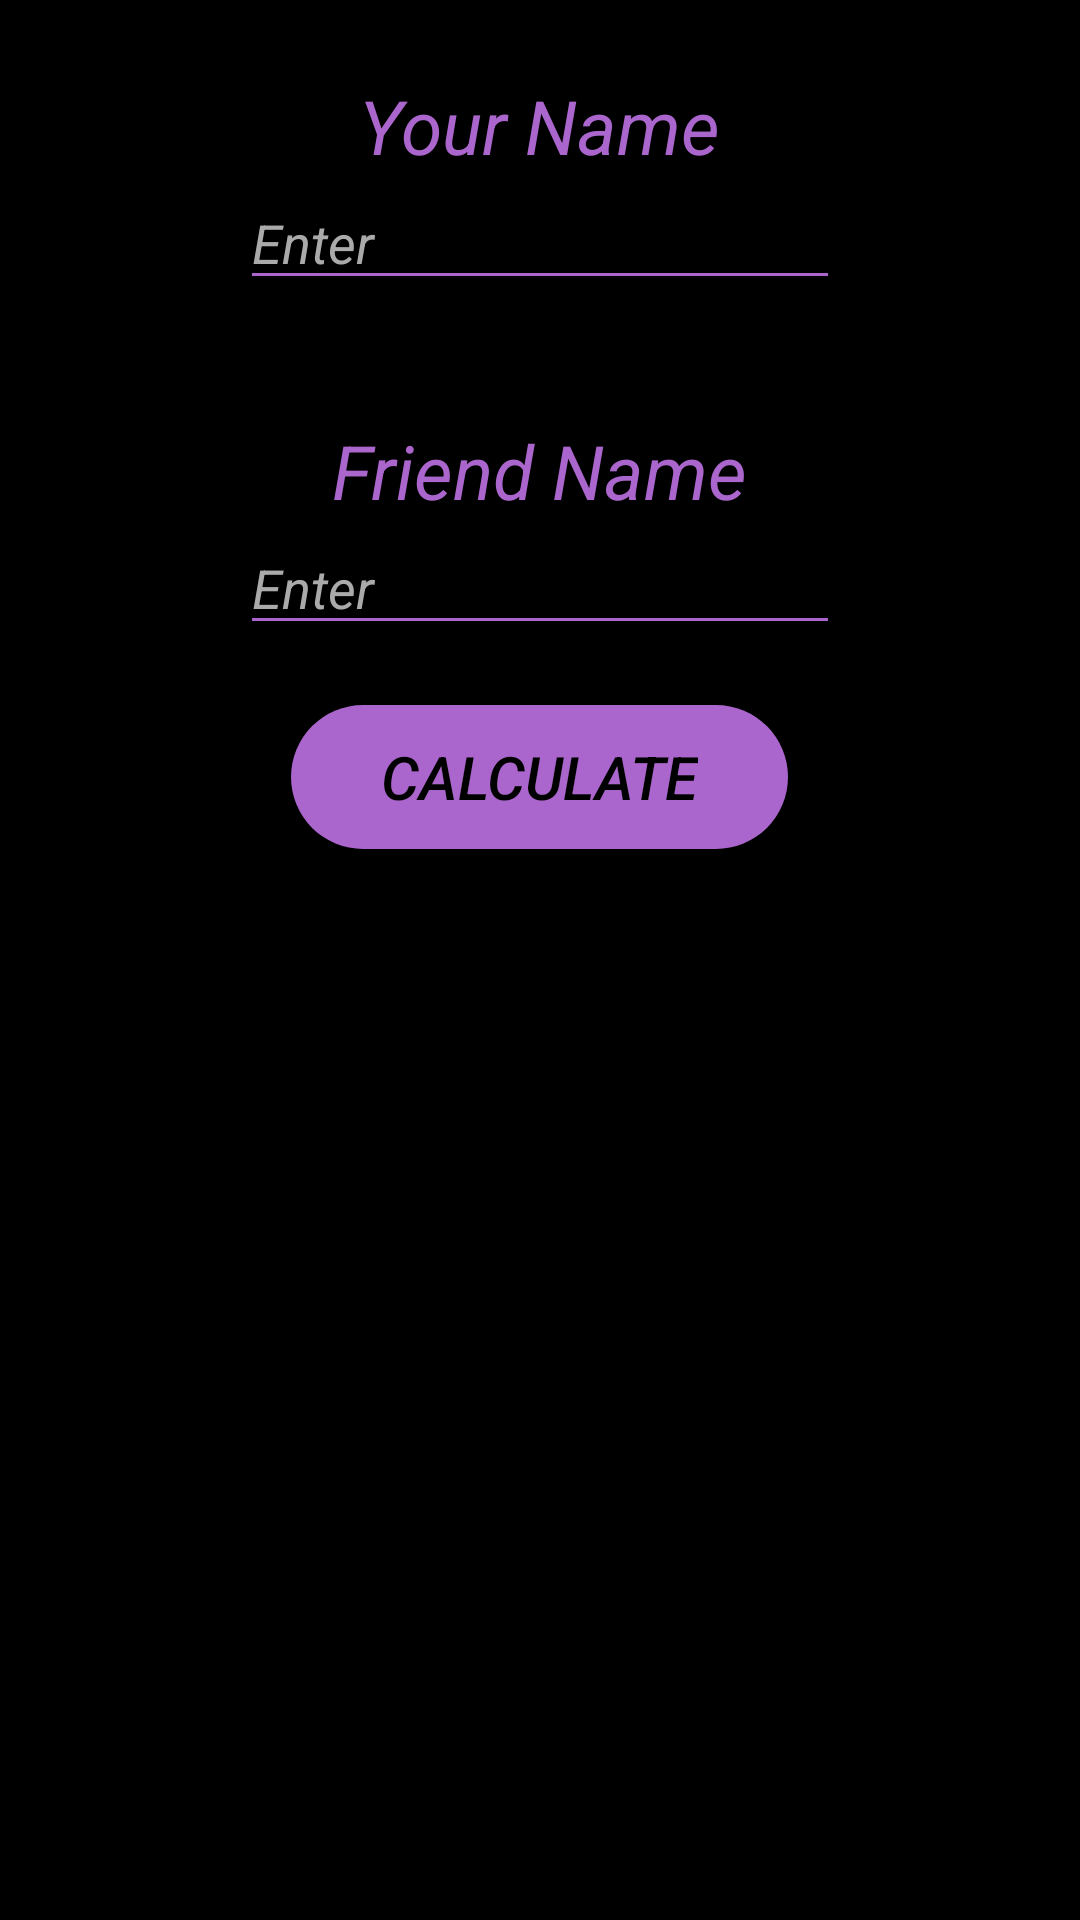

Android layout source for this screen:
<!-- AndroidManifest.xml: application theme AppTheme -->
<!-- res/layout/activity_main.xml -->
<?xml version="1.0" encoding="utf-8"?>
<RelativeLayout xmlns:android="http://schemas.android.com/apk/res/android"
    android:layout_width="match_parent"
    android:layout_height="match_parent"
    android:background="@android:color/black">
    <TextView
        android:id="@+id/name1"
        android:layout_width="wrap_content"
        android:layout_height="wrap_content"
        android:text="Your Name"
        android:textStyle="italic"
        android:layout_marginTop="25dp"
        android:textSize="25dp"
        android:layout_centerHorizontal="true"
        android:textColor="@android:color/holo_purple"
        />
    <EditText
        android:id="@+id/input1"
        android:layout_width="200dp"
        android:layout_height="wrap_content"
        android:layout_below="@+id/name1"
        android:hint="Enter"
        android:textStyle="italic"
        android:textColor="@android:color/holo_purple"
        android:backgroundTint="@android:color/holo_purple"
        android:textColorHint="@android:color/darker_gray"
        android:textCursorDrawable="@null"
        android:cursorVisible="true"
        android:layout_centerHorizontal="true"
        android:paddingRight="100dp"
        />
    <TextView
        android:id="@+id/name2"
        android:layout_width="wrap_content"
        android:layout_height="wrap_content"
        android:layout_below="@id/input1"
        android:text="Friend Name"
        android:textStyle="italic"
        android:layout_marginTop="40dp"
        android:textSize="25dp"
        android:layout_centerHorizontal="true"
        android:textColor="@android:color/holo_purple"
        />
    <EditText
        android:id="@+id/input2"
        android:layout_width="200dp"
        android:layout_height="wrap_content"
        android:layout_below="@+id/name2"
        android:textStyle="italic"
        android:hint="Enter"
        android:textColor="@android:color/holo_purple"
        android:backgroundTint="@android:color/holo_purple"
        android:textColorHint="@android:color/darker_gray"
        android:textCursorDrawable="@null"
        android:cursorVisible="true"
        android:layout_centerHorizontal="true"
        android:paddingRight="100dp"
        />
    <Button
        android:id="@+id/button1"
        android:layout_width="wrap_content"
        android:layout_height="wrap_content"
        android:layout_below="@+id/input2"
        android:layout_marginTop="20dp"
        android:backgroundTint="@android:color/holo_purple"
        android:text="CALCULATE"
        android:textColor="@android:color/black"
        android:textSize="20sp"
        android:textStyle="italic"
        android:paddingLeft="30dp"
        android:paddingRight="30dp"
        android:layout_centerHorizontal="true"
        android:background="@drawable/rounded_button"/>
</RelativeLayout>
<!-- resources referenced by this layout -->
<resources>
  <!-- drawable rounded_button (drawable) -->
  <?xml version="1.0" encoding="utf-8"?>
  <shape xmlns:android="http://schemas.android.com/apk/res/android"
      android:shape="rectangle">
      <solid android:color="@android:color/holo_purple"/>
          <corners android:radius="60dp"/>
  </shape>
  <style name="AppTheme" parent="Theme.AppCompat.Light.DarkActionBar">
          
          <item name="colorPrimary">@color/ActionBarc</item>
          <item name="colorPrimaryDark">@color/ActionBarc</item>
          <item name="colorAccent">@color/ActionBarc</item>
      </style>
  <color name="ActionBarc">#9b4aa1</color>
</resources>
